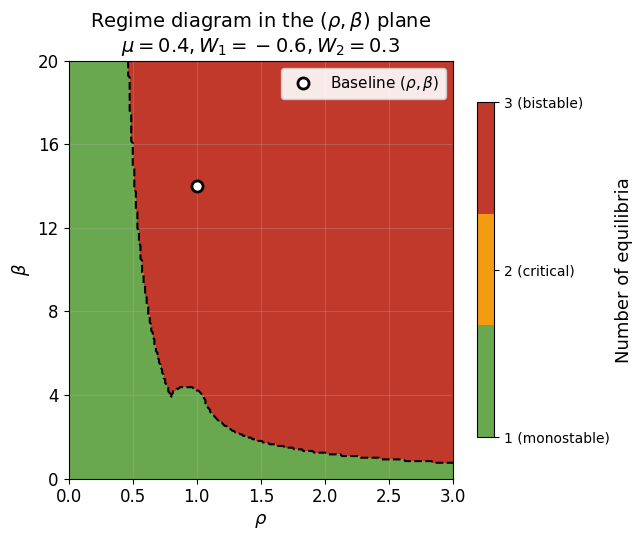

Recreate this plot in Python.
"""
Two-parameter bifurcation diagram in the (rho, beta) plane.

Colours indicate the number of equilibria (fixed points) of f_2(x)
for each combination of rho and beta, with mu, W1, W2 held fixed.
"""

import numpy as np
import matplotlib.pyplot as plt
from scipy.optimize import brentq
from pathlib import Path
from matplotlib.colors import ListedColormap

plt.rcParams['font.family'] = 'sans-serif'
plt.rcParams['font.sans-serif'] = ['Arial']
plt.rcParams['axes.unicode_minus'] = False

DEFAULT_PARAMS = {
    'mu': 0.4,
    'beta': 14,
    'rho': 1,
    'W1': -0.6,
    'W2': 0.3,
}


def response(x, mu, beta, rho, W1, W2):
    mu2 = 1 - mu
    exp1 = np.exp(beta * (W1 + rho * (1 - 2 * x)))
    exp2 = np.exp(beta * (W2 + rho * (1 - 2 * x)))
    return mu / (1 + exp1) + mu2 / (1 + exp2)


def fixed_point_equation(x, mu, beta, rho, W1, W2):
    return response(x, mu, beta, rho, W1, W2) - x


def find_fixed_points(mu, beta, rho, W1, W2, n_guess=100):
    x_grid = np.linspace(0, 1, n_guess)
    g_values = fixed_point_equation(x_grid, mu, beta, rho, W1, W2)
    fixed_points = []
    for i in range(len(x_grid) - 1):
        if g_values[i] * g_values[i + 1] <= 0:
            try:
                root = brentq(fixed_point_equation, x_grid[i], x_grid[i + 1],
                              args=(mu, beta, rho, W1, W2))
                if not any(abs(root - fp) < 1e-6 for fp in fixed_points):
                    fixed_points.append(root)
            except ValueError:
                pass
    return sorted(fixed_points)


def generate_diagram(
    output_path='figures/bifurcation_rho_beta_plane.png',
    rho_range=(0.001, 3),
    beta_range=(0, 20),
    n_points=250,
    n_guess=100,
):
    params = DEFAULT_PARAMS.copy()
    rho_vals = np.linspace(rho_range[0], rho_range[1], n_points)
    beta_vals = np.linspace(beta_range[0], beta_range[1], n_points)
    n_fp = np.zeros((n_points, n_points), dtype=int)

    print(f"Scanning {n_points*n_points} grid points (rho x beta) ...")
    for i, rho in enumerate(rho_vals):
        for j, beta in enumerate(beta_vals):
            fps = find_fixed_points(
                mu=params['mu'], beta=beta, rho=rho,
                W1=params['W1'], W2=params['W2'], n_guess=n_guess,
            )
            n_fp[j, i] = len(fps)
        if (i + 1) % 25 == 0 or i == n_points - 1:
            print(f"  Progress: {i + 1}/{n_points} rows done")

    cmap = ListedColormap(['#6aa84f', '#f39c12', '#c0392b'])
    fig, ax = plt.subplots(figsize=(6.5, 5.5), dpi=100)
    mesh = ax.pcolormesh(rho_vals, beta_vals, n_fp, shading='auto',
                         cmap=cmap, vmin=1, vmax=3)
    ax.contour(rho_vals, beta_vals, n_fp, levels=[2.0], colors='black',
               linewidths=1.5, linestyles='--')
    ax.plot(DEFAULT_PARAMS['rho'], DEFAULT_PARAMS['beta'], 'ko',
            markersize=8, markerfacecolor='white', markeredgewidth=2,
            label='Baseline $(\\rho, \\beta)$', zorder=5)

    cbar = fig.colorbar(mesh, ax=ax, ticks=[1, 2, 3], shrink=0.8)
    cbar.set_label('Number of equilibria', fontsize=13)
    cbar.ax.set_yticklabels(['1 (monostable)', '2 (critical)', '3 (bistable)'])

    ax.set_xlabel(r'$\rho$', fontsize=13)
    ax.set_ylabel(r'$\beta$', fontsize=13)
    ax.set_title(
        r'Regime diagram in the $(\rho, \beta)$ plane' + '\n'
        r'$\mu={mu}, W_1={W1}, W_2={W2}$'.format(**params),
        fontsize=14,
    )
    ax.set_xlim(rho_range)
    ax.set_ylim(beta_range)
    ax.set_xticks(np.arange(0, 3.01, 0.5))
    ax.set_yticks(np.arange(0, 21, 4))
    ax.tick_params(axis='both', labelsize=12)
    ax.legend(loc='upper right', fontsize=11, framealpha=0.9)
    ax.set_aspect('auto', adjustable='box')
    ax.grid(True, alpha=0.3)
    plt.tight_layout()

    if output_path:
        Path(output_path).parent.mkdir(parents=True, exist_ok=True)
        plt.savefig(output_path, dpi=150, bbox_inches='tight',
                    facecolor='white', edgecolor='none')
        print(f"Saved: {output_path}")

    return fig, ax


if __name__ == '__main__':
    generate_diagram()
